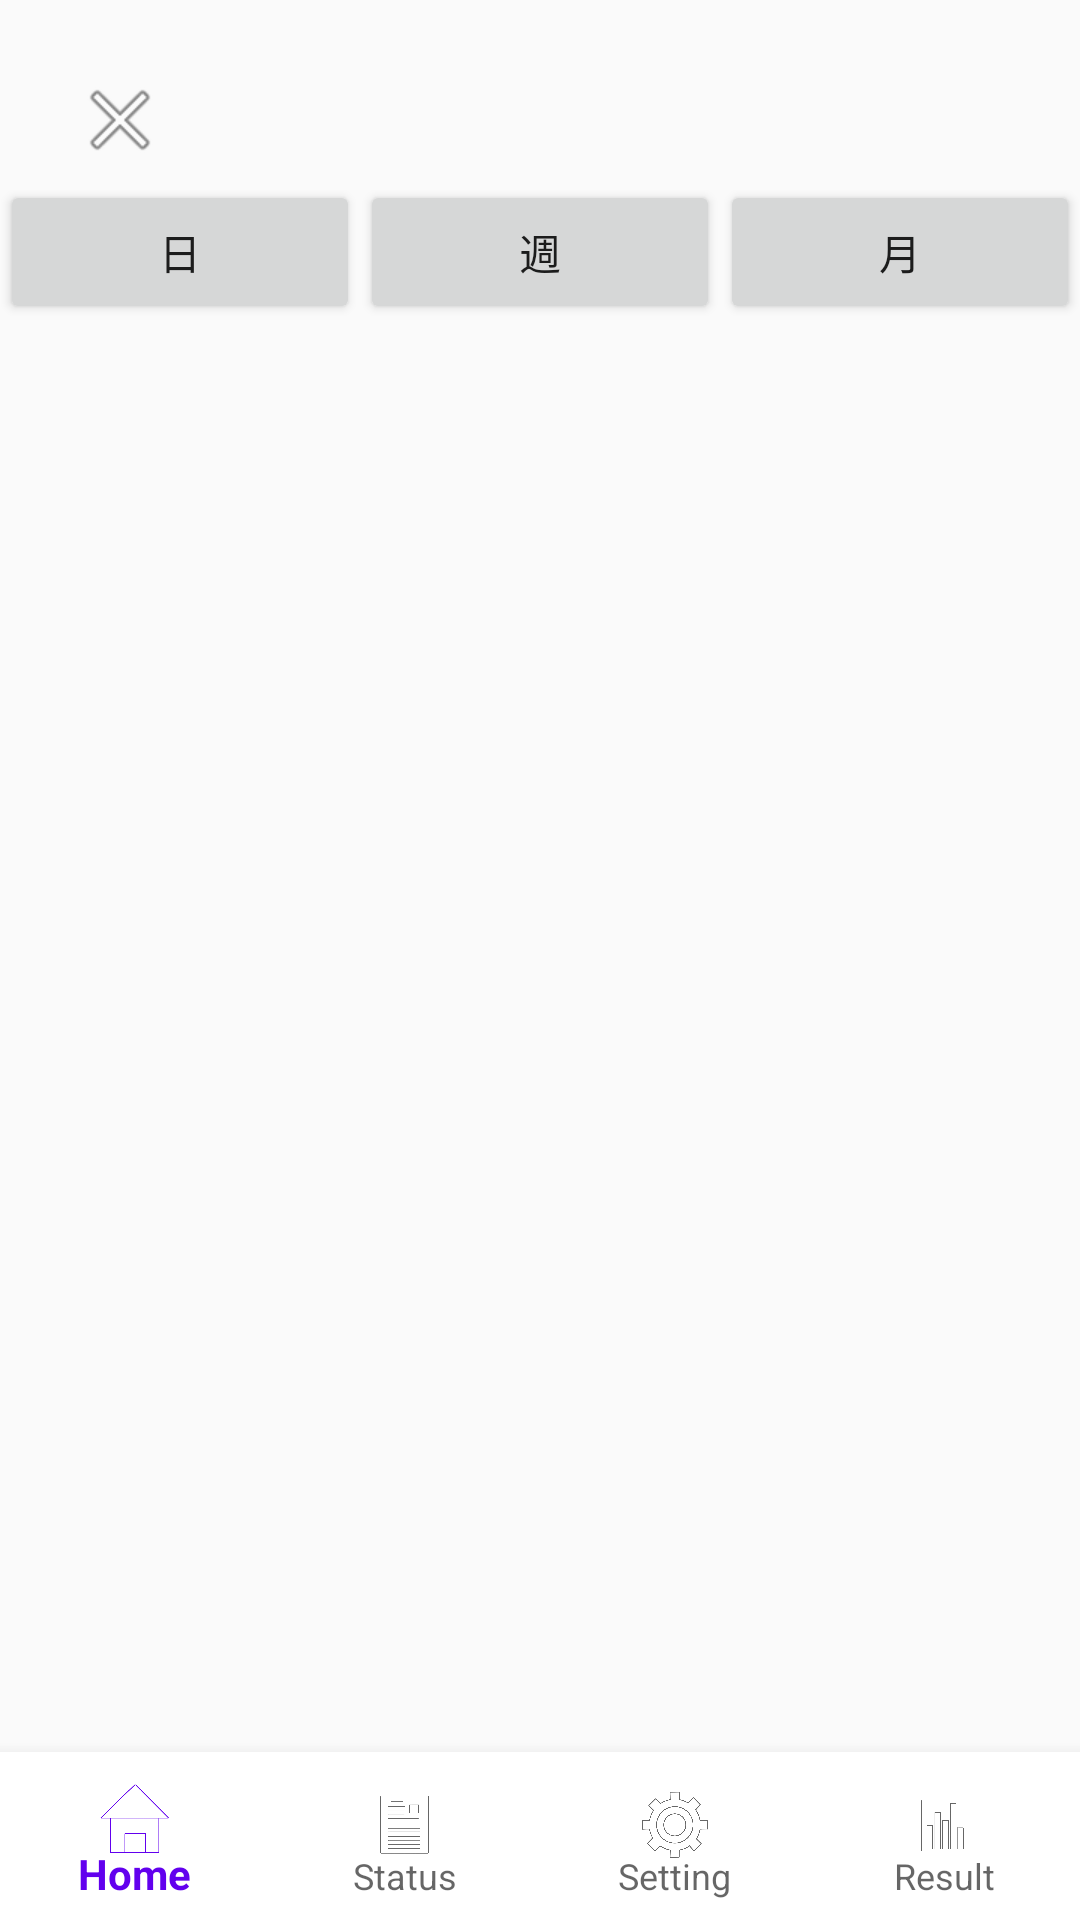

Reconstruct the res/layout file that produces this screen, plus the resources it refers to.
<!-- AndroidManifest.xml: application theme Theme.MyFirstApp -->
<!-- res/layout/activity_tasks_status.xml -->
<?xml version="1.0" encoding="utf-8"?>
<androidx.constraintlayout.widget.ConstraintLayout
    xmlns:android="http://schemas.android.com/apk/res/android"
    xmlns:app="http://schemas.android.com/apk/res-auto"
    android:layout_width="match_parent"
    android:layout_height="match_parent">

    <ImageButton
        android:id="@+id/btnClose"
        android:layout_width="48dp"
        android:layout_height="48dp"
        android:layout_margin="16dp"
        android:background="?attr/selectableItemBackgroundBorderless"
        android:src="@android:drawable/ic_menu_close_clear_cancel"
        android:contentDescription="閉じる"
        android:elevation="30dp"
        app:layout_constraintTop_toTopOf="parent"
        app:layout_constraintStart_toStartOf="parent" />

    <LinearLayout
        android:id="@+id/buttonContainer"
        android:orientation="horizontal"
        android:layout_width="match_parent"
        android:layout_height="wrap_content"
        android:layout_marginTop="60dp"
        app:layout_constraintTop_toTopOf="parent"
        app:layout_constraintStart_toStartOf="parent"
        app:layout_constraintEnd_toEndOf="parent">

        <Button android:id="@+id/btnDay" android:text="日" android:layout_width="0dp" android:layout_weight="1" android:layout_height="wrap_content"/>
        <Button android:id="@+id/btnWeek" android:text="週" android:layout_width="0dp" android:layout_weight="1" android:layout_height="wrap_content"/>
        <Button android:id="@+id/btnMonth" android:text="月" android:layout_width="0dp" android:layout_weight="1" android:layout_height="wrap_content"/>
    </LinearLayout>

    <com.github.mikephil.charting.charts.BarChart
        android:id="@+id/barChart"
        android:layout_width="0dp"
        android:layout_height="0dp"
        android:layout_marginBottom="20dp"

        android:clickable="false"
        android:focusable="false"

        app:layout_constraintTop_toBottomOf="@id/buttonContainer"
        app:layout_constraintBottom_toTopOf="@id/navigation_bar"
        app:layout_constraintStart_toStartOf="parent"
        app:layout_constraintEnd_toEndOf="parent" />

    <include
        android:id="@+id/navigation_bar"
        layout="@layout/layout_navigation_bar"
        android:layout_width="match_parent"
        android:layout_height="wrap_content"

        android:elevation="50dp"
        android:translationZ="50dp"

        app:layout_constraintBottom_toBottomOf="parent"
        app:layout_constraintStart_toStartOf="parent"
        app:layout_constraintEnd_toEndOf="parent" />

</androidx.constraintlayout.widget.ConstraintLayout>
<!-- res/layout/layout_navigation_bar.xml (included above) -->
<?xml version="1.0" encoding="utf-8"?>
<RelativeLayout xmlns:android="http://schemas.android.com/apk/res/android"
    xmlns:app="http://schemas.android.com/apk/res-auto"
    android:layout_width="match_parent"
    android:layout_height="wrap_content">

    <com.google.android.material.bottomnavigation.BottomNavigationView
        android:id="@+id/bottom_navigation"
        android:layout_width="match_parent"
        android:layout_height="wrap_content"
        app:itemIconSize="32dp"
        app:itemIconTint="@null"
        android:layout_alignParentBottom="true"
        android:background="@android:color/white"
        app:labelVisibilityMode="labeled"
        app:menu="@menu/bottom_nav_menu" />

</RelativeLayout>
<!-- resources referenced by this layout -->
<resources>
  <style name="Theme.MyFirstApp" parent="Theme.AppCompat.Light.DarkActionBar">
          <item name="colorPrimary">@color/purple_500</item>
          <item name="colorPrimaryDark">@color/purple_700</item>
          <item name="colorAccent">@color/teal_200</item>
          <item name="statusRowStyle">@style/StatusRowStyle</item>
      </style>
  <color name="purple_500">#FF6200EE</color>
  <color name="purple_700">#FF3700B3</color>
  <color name="teal_200">#FF03DAC5</color>
  <style name="StatusRowStyle">
          <item name="android:layout_width">match_parent</item>
          <item name="android:layout_height">48dp</item>
          <item name="android:orientation">horizontal</item>
          <item name="android:gravity">center_vertical</item>
      </style>
</resources>
